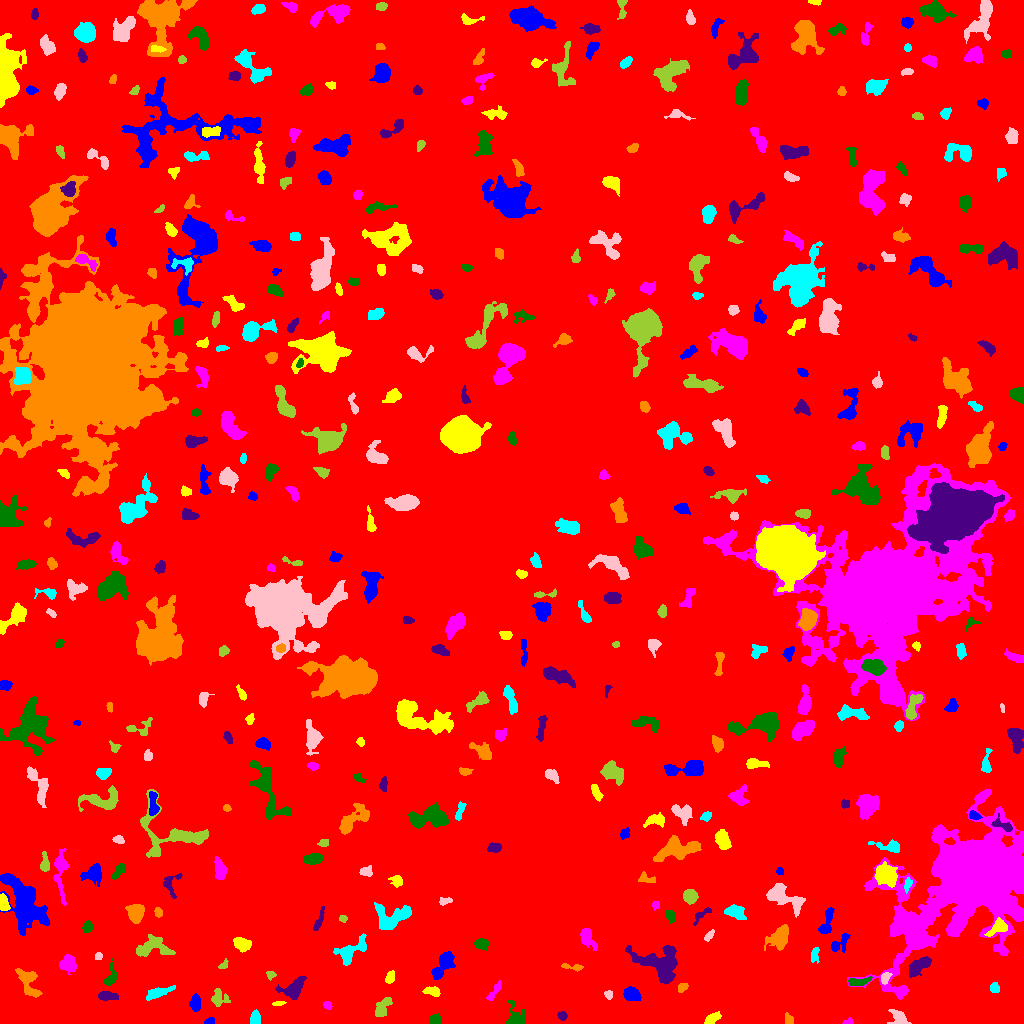

The data file committed next to this chart (first rows):
ID, X, Y, A, B, theta, total_flux, mu_max, mu_median, mu_mean, R_fwhm, R_e, R10, R90, x_start, x_end, y_start, y_end, area, greylevel
0, 507.2, 511.5, 300.8, 290.6, 1.218, 1620265, 13.0, 1.0, 1.943, 66.79, 231.7, 86.32, 386.8, 0, 1023, 0, 1023, 834099, 1.943
1, 209.4, 1.816, 2.305, 1.54, 0.2456, 147.0, 6.0, 2.0, 2.297, 2.821, 2.185, 0.7979, 3.742, 204, 214, 0, 6, 64, 7.297
2, 712.4, 5.176, 3.891, 1.952, 0.6346, 279.0, 7.0, 2.0, 1.938, 2.459, 3.29, 1.128, 5.382, 704, 721, 0, 12, 144, 6.938
3, 848.1, 1.477, 2.56, 1.372, 0.1869, 174.0, 7.0, 3.0, 3.222, 2.706, 2.185, 0.7979, 3.385, 842, 853, 0, 6, 54, 9.222
4, 435.2, 3.751, 2.939, 2.531, 0.162, 707.0, 10.0, 6.0, 6.257, 4.853, 3.523, 1.493, 5.352, 430, 441, 0, 10, 113, 9.257
5, 561.8, 7.625, 1.947, 1.732, -0.7309, 152.0, 5.0, 2.0, 1.924, 3.09, 2.326, 0.9772, 3.656, 557, 567, 3, 12, 79, 8.924
6, 788.3, 4.039, 2.807, 2.01, -1.286, 230.0, 4.0, 3.0, 2.644, 4.514, 2.985, 1.262, 4.478, 785, 793, 0, 11, 87, 6.644
7, 255.2, 4.481, 3.241, 2.197, 1.462, 499.0, 8.0, 4.0, 3.78, 4.687, 3.338, 1.382, 5.14, 250, 260, 0, 14, 132, 8.78
8, 899.3, 5.589, 5.002, 3.658, -0.504, 353.0, 5.0, 2.0, 1.73, 3.656, 4.334, 1.596, 6.864, 887, 911, 0, 14, 204, 6.73
9, 382.3, 15.69, 5.793, 2.918, 0.9945, 647.0, 6.0, 3.0, 2.85, 6.482, 4.886, 1.954, 7.485, 375, 392, 7, 26, 227, 6.85
10, 466.2, 5.861, 4.34, 4.042, 1.455, 1126, 9.0, 5.0, 4.596, 6.58, 5.015, 2.034, 7.569, 458, 479, 0, 16, 245, 8.596
11, 195.1, 19.92, 3.619, 2.477, 1.552, 799.0, 11.0, 4.0, 4.842, 4.37, 3.742, 1.493, 6.129, 189, 200, 12, 30, 165, 8.842
12, 278.2, 20.19, 3.289, 0.9791, 0.08349, 142.0, 5.0, 2.0, 2.448, 2.932, 2.257, 0.7979, 3.613, 272, 286, 18, 22, 58, 8.448
13, 327.5, 18.28, 1.99, 1.647, -0.5778, 145.0, 5.0, 2.0, 2.132, 3.038, 2.326, 0.7979, 3.568, 323, 332, 14, 22, 68, 7.132
14, 515.3, 4.845, 5.236, 4.19, -1.393, 977.0, 11.0, 2.0, 3.831, 4.549, 4.068, 1.596, 7.442, 506, 525, 0, 23, 255, 7.831
15, 107.3, 27.37, 5.043, 2.123, -0.0681, 545.0, 6.0, 3.0, 3.283, 6.024, 4.184, 1.693, 6.358, 98, 118, 22, 32, 166, 8.283
16, 28.16, 41.2, 8.895, 4.159, -1.08, 928.0, 5.0, 2.0, 2.542, 7.59, 6.333, 2.523, 9.525, 15, 42, 26, 55, 365, 6.542
17, 158.8, 30.9, 7.091, 2.176, 0.3458, 653.0, 8.0, 2.0, 2.815, 4.652, 4.618, 1.784, 7.506, 146, 175, 23, 38, 232, 6.815
18, 608.1, 28.83, 2.29, 1.953, -1.191, 172.0, 6.0, 3.0, 2.493, 3.338, 2.646, 0.9772, 4.029, 604, 612, 24, 33, 69, 9.493
19, 218.7, 25.18, 4.439, 4.079, -0.5469, 403.0, 4.0, 2.0, 1.985, 6.77, 4.754, 1.784, 7.136, 211, 230, 17, 35, 203, 5.985
20, 705.1, 29.44, 3.051, 2.27, -1.24, 331.0, 6.0, 3.0, 2.606, 4.618, 3.385, 1.382, 5.14, 700, 711, 24, 38, 127, 7.606
21, 631.7, 29.34, 3.967, 2.946, -0.4918, 782.0, 8.0, 4.0, 3.689, 5.863, 4.442, 1.784, 6.794, 623, 641, 23, 37, 212, 8.689
22, 432.5, 31.91, 4.036, 1.882, -0.1995, 352.0, 6.0, 2.0, 2.569, 4.583, 3.385, 1.262, 5.293, 422, 440, 27, 37, 137, 9.569
23, 493.8, 31.3, 6.441, 1.62, 0.9817, 276.0, 5.0, 2.0, 2.075, 3.827, 3.523, 1.382, 5.698, 486, 501, 23, 43, 133, 7.075
24, 857.6, 41.63, 5.263, 1.517, 0.09046, 307.0, 5.0, 1.0, 1.981, 4.297, 3.385, 1.382, 5.47, 848, 872, 38, 47, 155, 9.981
25, 294.3, 34.77, 5.588, 3.372, 0.8471, 969.0, 9.0, 2.0, 2.817, 5.202, 4.754, 1.871, 7.979, 275, 306, 24, 47, 344, 7.817
26, 681.7, 35.4, 2.332, 1.838, 0.7603, 189.0, 7.0, 2.0, 2.224, 2.459, 2.394, 0.7979, 4.107, 678, 688, 31, 40, 85, 7.224
27, 994.7, 34.98, 2.061, 1.919, -0.5384, 196.0, 5.0, 2.0, 2.108, 3.613, 2.585, 0.9772, 3.868, 990, 999, 31, 41, 93, 7.108
28, 885.4, 45.9, 3.003, 2.057, 1.068, 217.0, 5.0, 2.0, 2.17, 3.432, 3.141, 1.262, 4.787, 881, 892, 39, 51, 100, 10.17
29, 270.7, 48.58, 2.125, 2.075, 0.1241, 180.0, 5.0, 2.0, 2.609, 3.192, 2.523, 0.9772, 3.989, 266, 276, 43, 52, 69, 9.609
30, 90.78, 42.74, 3.089, 2.427, 1.129, 551.0, 9.0, 4.0, 4.112, 4.068, 3.478, 1.382, 5.499, 86, 97, 35, 49, 134, 10.11
31, 443.1, 58.63, 8.295, 3.39, 0.9842, 1554, 9.0, 4.0, 4.281, 6.979, 5.971, 2.394, 9.271, 431, 455, 44, 72, 363, 8.281
32, 390.2, 46.25, 3.049, 1.887, 1.161, 280.0, 5.0, 2.0, 2.642, 4.029, 3.09, 1.262, 4.82, 385, 394, 40, 53, 106, 8.642
33, 67.72, 58.82, 3.9, 3.601, -0.3701, 1163, 11.0, 4.0, 4.747, 5.382, 4.618, 1.784, 7.356, 59, 76, 49, 69, 245, 8.747
34, 110.6, 45.87, 5.965, 2.692, 1.34, 686.0, 11.0, 3.0, 3.92, 3.338, 3.949, 1.382, 6.555, 103, 117, 38, 65, 175, 7.92
35, 918.2, 57.13, 6.865, 3.102, 0.6747, 1229, 8.0, 4.0, 4.11, 7.485, 5.528, 2.257, 8.425, 909, 931, 46, 67, 299, 8.11
36, 571.8, 56.5, 6.56, 1.367, -0.1168, 203.0, 5.0, 2.0, 1.897, 3.141, 2.877, 1.128, 4.72, 561, 583, 52, 60, 107, 10.9
37, 814.2, 68.64, 3.909, 2.041, 1.4, 278.0, 6.0, 2.0, 2.46, 4.029, 3.432, 1.262, 5.232, 811, 819, 60, 76, 113, 7.46
38, 98.41, 67.38, 2.032, 1.706, 1.349, 206.0, 6.0, 4.0, 3.679, 3.656, 2.459, 0.9772, 3.613, 95, 102, 64, 71, 56, 7.679
39, 223.5, 58.46, 2.634, 1.658, 0.898, 111.0, 4.0, 2.0, 1.609, 3.338, 2.326, 0.7979, 3.7, 218, 228, 55, 65, 69, 8.609
40, 415.7, 73.32, 2.6, 1.84, -1.358, 184.0, 5.0, 2.0, 1.917, 3.141, 2.764, 0.9772, 4.37, 411, 421, 68, 79, 96, 8.917
41, 839.9, 80.1, 6.122, 3.08, 0.7534, 572.0, 6.0, 3.0, 2.995, 6.05, 4.37, 1.784, 6.747, 831, 850, 71, 90, 191, 6.995
42, 241.3, 79.19, 3.897, 2.767, -0.5237, 686.0, 8.0, 3.0, 3.267, 5.499, 4.146, 1.693, 6.482, 233, 251, 71, 86, 210, 8.267
43, 586.9, 85.81, 5.605, 3.042, -1.118, 781.0, 7.0, 3.0, 3.352, 5.585, 4.652, 1.871, 7.421, 580, 597, 73, 95, 233, 10.35
44, 481.5, 79.6, 3.568, 2.532, -0.2365, 657.0, 11.0, 4.0, 4.562, 3.7, 3.827, 1.382, 5.917, 474, 489, 73, 85, 144, 19.56
45, 660.2, 59.95, 11.72, 7.473, -0.3948, 4610, 15.0, 4.0, 5.083, 7.939, 8.74, 3.241, 14.49, 625, 677, 39, 78, 907, 9.083
46, 779.7, 85.49, 5.736, 3.994, 1.084, 1745, 14.0, 3.0, 4.463, 5.557, 5.352, 2.034, 9.009, 764, 788, 73, 99, 391, 8.463
47, 350.9, 72.19, 8.705, 3.937, 0.6299, 1003, 9.0, 2.0, 2.514, 4.687, 5.262, 1.954, 8.831, 333, 366, 58, 90, 399, 7.514
48, 709.1, 87.88, 3.049, 1.473, 0.8588, 212.0, 7.0, 2.0, 2.617, 2.706, 2.585, 0.9772, 4.26, 704, 714, 82, 94, 81, 10.62
49, 151.8, 76.38, 9.627, 5.158, 0.09966, 1119, 6.0, 2.0, 2.537, 8.058, 6.887, 2.585, 10.49, 136, 175, 67, 89, 441, 6.537
50, 196, 93.05, 5.8, 2.998, 0.4544, 445.0, 4.0, 2.0, 2.041, 6.979, 4.82, 1.954, 7.399, 185, 205, 86, 102, 218, 6.041
51, 827.3, 101.5, 7.9, 2.195, 1.347, 324.0, 4.0, 1.0, 1.427, 5.499, 4.107, 1.596, 6.699, 818, 834, 90, 116, 227, 6.427
52, 997.6, 96.64, 5.343, 2.978, 0.7171, 680.0, 7.0, 3.0, 3.148, 5.109, 4.406, 1.693, 6.979, 984, 1007, 87, 106, 216, 12.15
53, 914.9, 94.26, 6.919, 5.173, 1.229, 1171, 7.0, 3.0, 2.877, 6.794, 6.18, 2.459, 9.69, 902, 931, 79, 108, 407, 11.88
54, 87.44, 96.2, 2.571, 2.129, 1.151, 244.0, 6.0, 2.0, 2.239, 3.868, 2.985, 1.128, 4.72, 82, 93, 91, 103, 109, 7.239
55, 702, 109.1, 6.16, 1.849, 0.6814, 274.0, 5.0, 2.0, 2.228, 4.029, 3.478, 1.382, 5.441, 693, 711, 98, 116, 123, 6.228
56, 158.3, 111.1, 2.299, 1.609, -1.296, 156.0, 6.0, 2.0, 2.08, 3.038, 2.394, 0.7979, 3.827, 154, 162, 106, 116, 75, 9.08
57, 393.6, 107.4, 10.31, 5.888, 0.2022, 2246, 11.0, 4.0, 4.076, 6.206, 7.181, 2.585, 11.48, 374, 411, 94, 121, 551, 8.076
58, 783.3, 126.4, 10.3, 4.598, -0.4609, 1265, 6.0, 2.0, 2.396, 8.593, 6.956, 2.764, 10.95, 766, 805, 106, 140, 528, 7.396
59, 342.8, 104.7, 1.84, 1.531, -0.1539, 103.0, 5.0, 2.0, 1.839, 2.185, 2.111, 0.7979, 3.432, 339, 347, 101, 108, 56, 6.839
... 404 more rows
